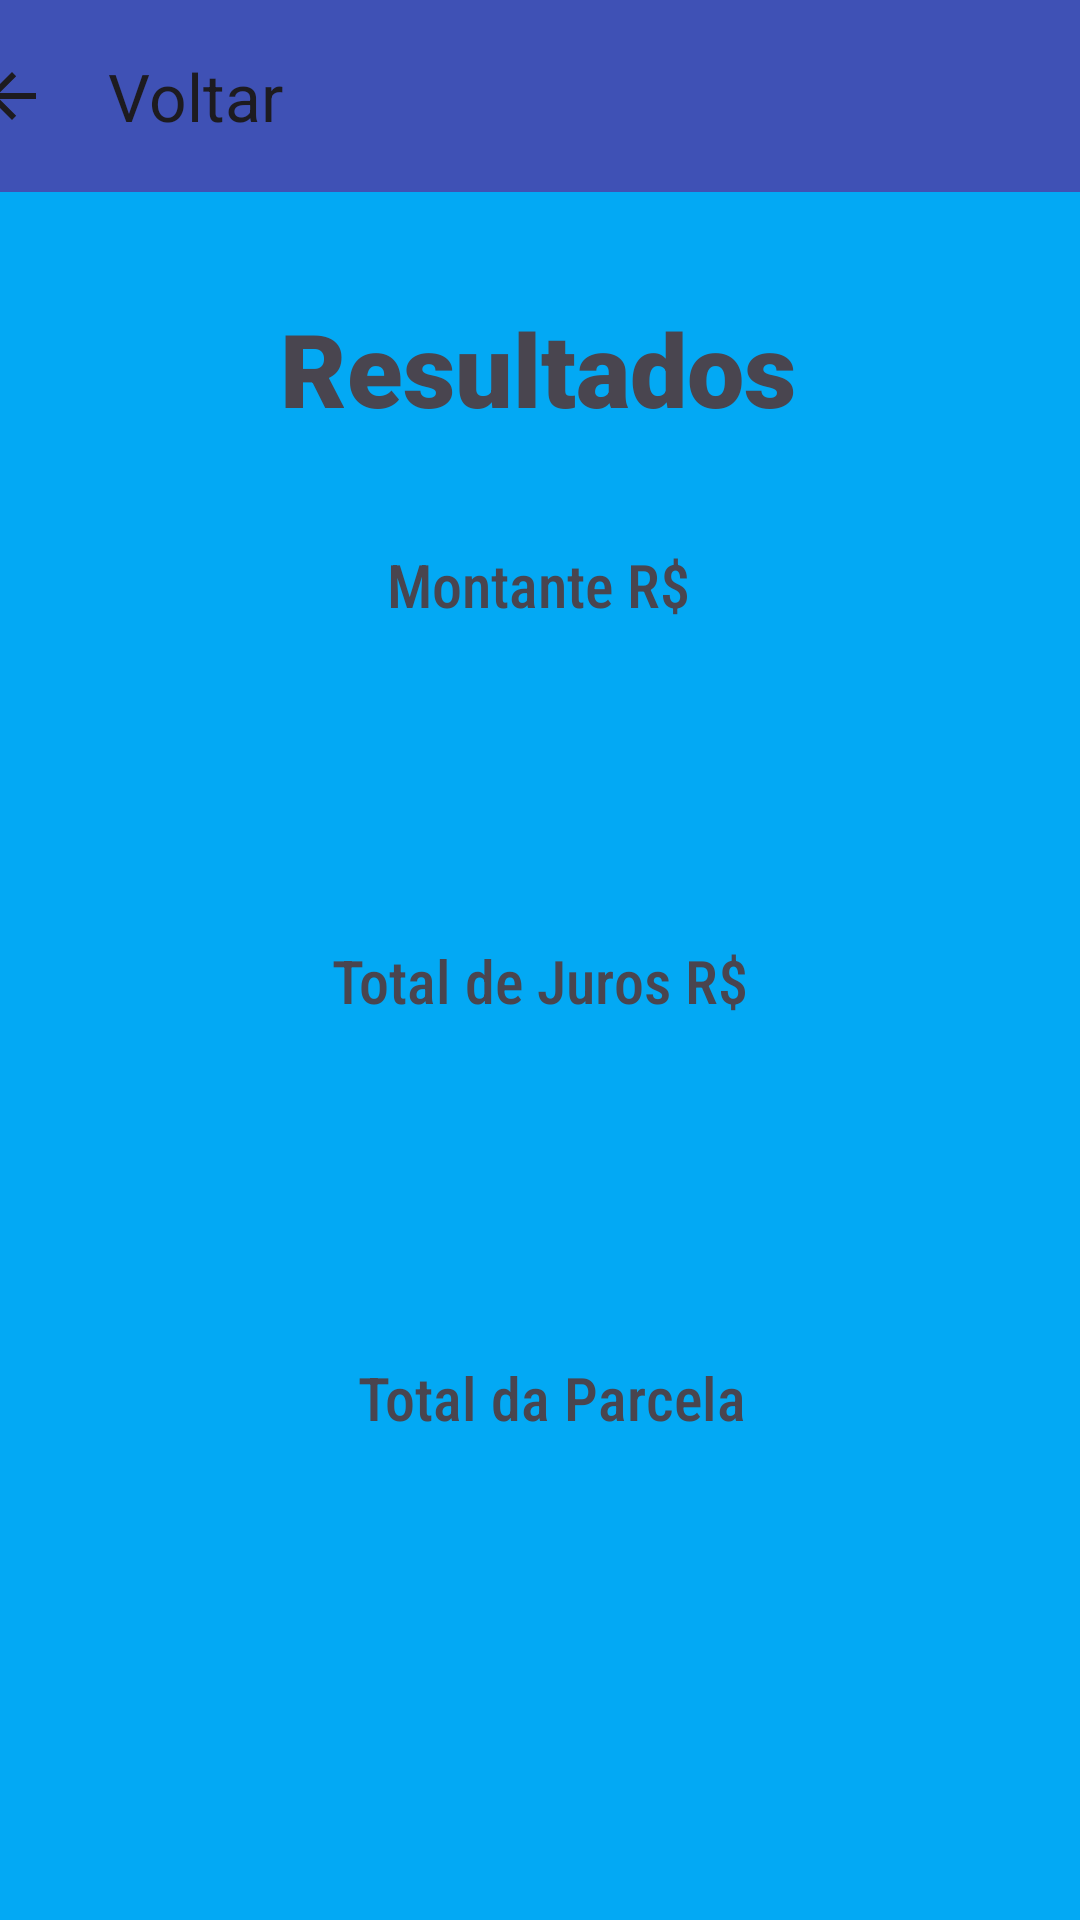

Here is an Android app screen rendered from its layout file. Give the layout XML and the strings, colors and styles it references.
<!-- AndroidManifest.xml: application theme Theme.Projetojuros -->
<!-- res/layout/activity_mostrar_resultado.xml -->
<?xml version="1.0" encoding="utf-8"?>
<androidx.constraintlayout.widget.ConstraintLayout xmlns:android="http://schemas.android.com/apk/res/android"
    xmlns:app="http://schemas.android.com/apk/res-auto"
    xmlns:tools="http://schemas.android.com/tools"
    android:layout_width="match_parent"
    android:layout_height="match_parent"
    android:background="#03A9F4"
    tools:context=".MostrarResultadoActivity">

    <androidx.appcompat.widget.Toolbar
        android:id="@+id/toolbar2"
        android:layout_width="409dp"
        android:layout_height="wrap_content"
        android:background="?attr/colorPrimary"
        android:backgroundTint="#3F51B5"
        android:minHeight="?attr/actionBarSize"
        android:theme="?attr/actionBarTheme"
        app:layout_constraintEnd_toEndOf="parent"
        app:layout_constraintStart_toStartOf="parent"
        app:navigationIcon="?attr/actionModeCloseDrawable"
        app:title="Voltar"
        tools:layout_editor_absoluteY="2dp" />

    <TextView
        android:id="@+id/textView5"
        android:layout_width="wrap_content"
        android:layout_height="wrap_content"
        android:layout_marginTop="36dp"
        android:fontFamily="sans-serif-black"
        android:text="Resultados"
        android:textSize="34sp"
        app:layout_constraintEnd_toEndOf="parent"
        app:layout_constraintHorizontal_bias="0.497"
        app:layout_constraintStart_toStartOf="parent"
        app:layout_constraintTop_toBottomOf="@+id/toolbar2" />

    <TextView
        android:id="@+id/textView6"
        android:layout_width="wrap_content"
        android:layout_height="wrap_content"
        android:layout_marginTop="36dp"
        android:fontFamily="sans-serif-condensed-medium"
        android:text="Montante R$"
        android:textSize="20sp"
        app:layout_constraintEnd_toEndOf="parent"
        app:layout_constraintHorizontal_bias="0.498"
        app:layout_constraintStart_toStartOf="parent"
        app:layout_constraintTop_toBottomOf="@+id/textView5" />

    <TextView
        android:id="@+id/textView7"
        android:layout_width="wrap_content"
        android:layout_height="wrap_content"
        android:layout_marginTop="28dp"
        android:fontFamily="sans-serif-condensed-medium"
        android:text="Total de Juros R$"
        android:textSize="20sp"
        app:layout_constraintEnd_toEndOf="parent"
        app:layout_constraintStart_toStartOf="parent"
        app:layout_constraintTop_toBottomOf="@+id/lblMont" />

    <TextView
        android:id="@+id/textView8"
        android:layout_width="wrap_content"
        android:layout_height="wrap_content"
        android:layout_marginTop="32dp"
        android:fontFamily="sans-serif-condensed-medium"
        android:text="Total da Parcela"
        android:textSize="20sp"
        app:layout_constraintEnd_toEndOf="parent"
        app:layout_constraintHorizontal_bias="0.517"
        app:layout_constraintStart_toStartOf="parent"
        app:layout_constraintTop_toBottomOf="@+id/lblTotal" />

    <TextView
        android:id="@+id/lblMont"
        android:layout_width="150dp"
        android:layout_height="37dp"
        android:layout_marginTop="40dp"
        android:fontFamily="sans-serif-black"
        android:textSize="20sp"
        app:layout_constraintEnd_toEndOf="parent"
        app:layout_constraintHorizontal_bias="0.501"
        app:layout_constraintStart_toStartOf="parent"
        app:layout_constraintTop_toBottomOf="@+id/textView6" />

    <TextView
        android:id="@+id/lblTotal"
        android:layout_width="140dp"
        android:layout_height="32dp"
        android:layout_marginTop="48dp"
        android:fontFamily="sans-serif-black"
        android:textSize="20sp"
        app:layout_constraintEnd_toEndOf="parent"
        app:layout_constraintHorizontal_bias="0.501"
        app:layout_constraintStart_toStartOf="parent"
        app:layout_constraintTop_toBottomOf="@+id/textView7" />

    <TextView
        android:id="@+id/lblParcela"
        android:layout_width="135dp"
        android:layout_height="38dp"
        android:layout_marginTop="32dp"
        android:fontFamily="sans-serif-black"
        android:textSize="20sp"
        app:layout_constraintEnd_toEndOf="parent"
        app:layout_constraintStart_toStartOf="parent"
        app:layout_constraintTop_toBottomOf="@+id/textView8" />

</androidx.constraintlayout.widget.ConstraintLayout>
<!-- resources referenced by this layout -->
<resources>
  <style name="Theme.Projetojuros" parent="Base.Theme.Projetojuros" />
  <style name="Base.Theme.Projetojuros" parent="Theme.Material3.DayNight.NoActionBar">
          
          
      </style>
</resources>
